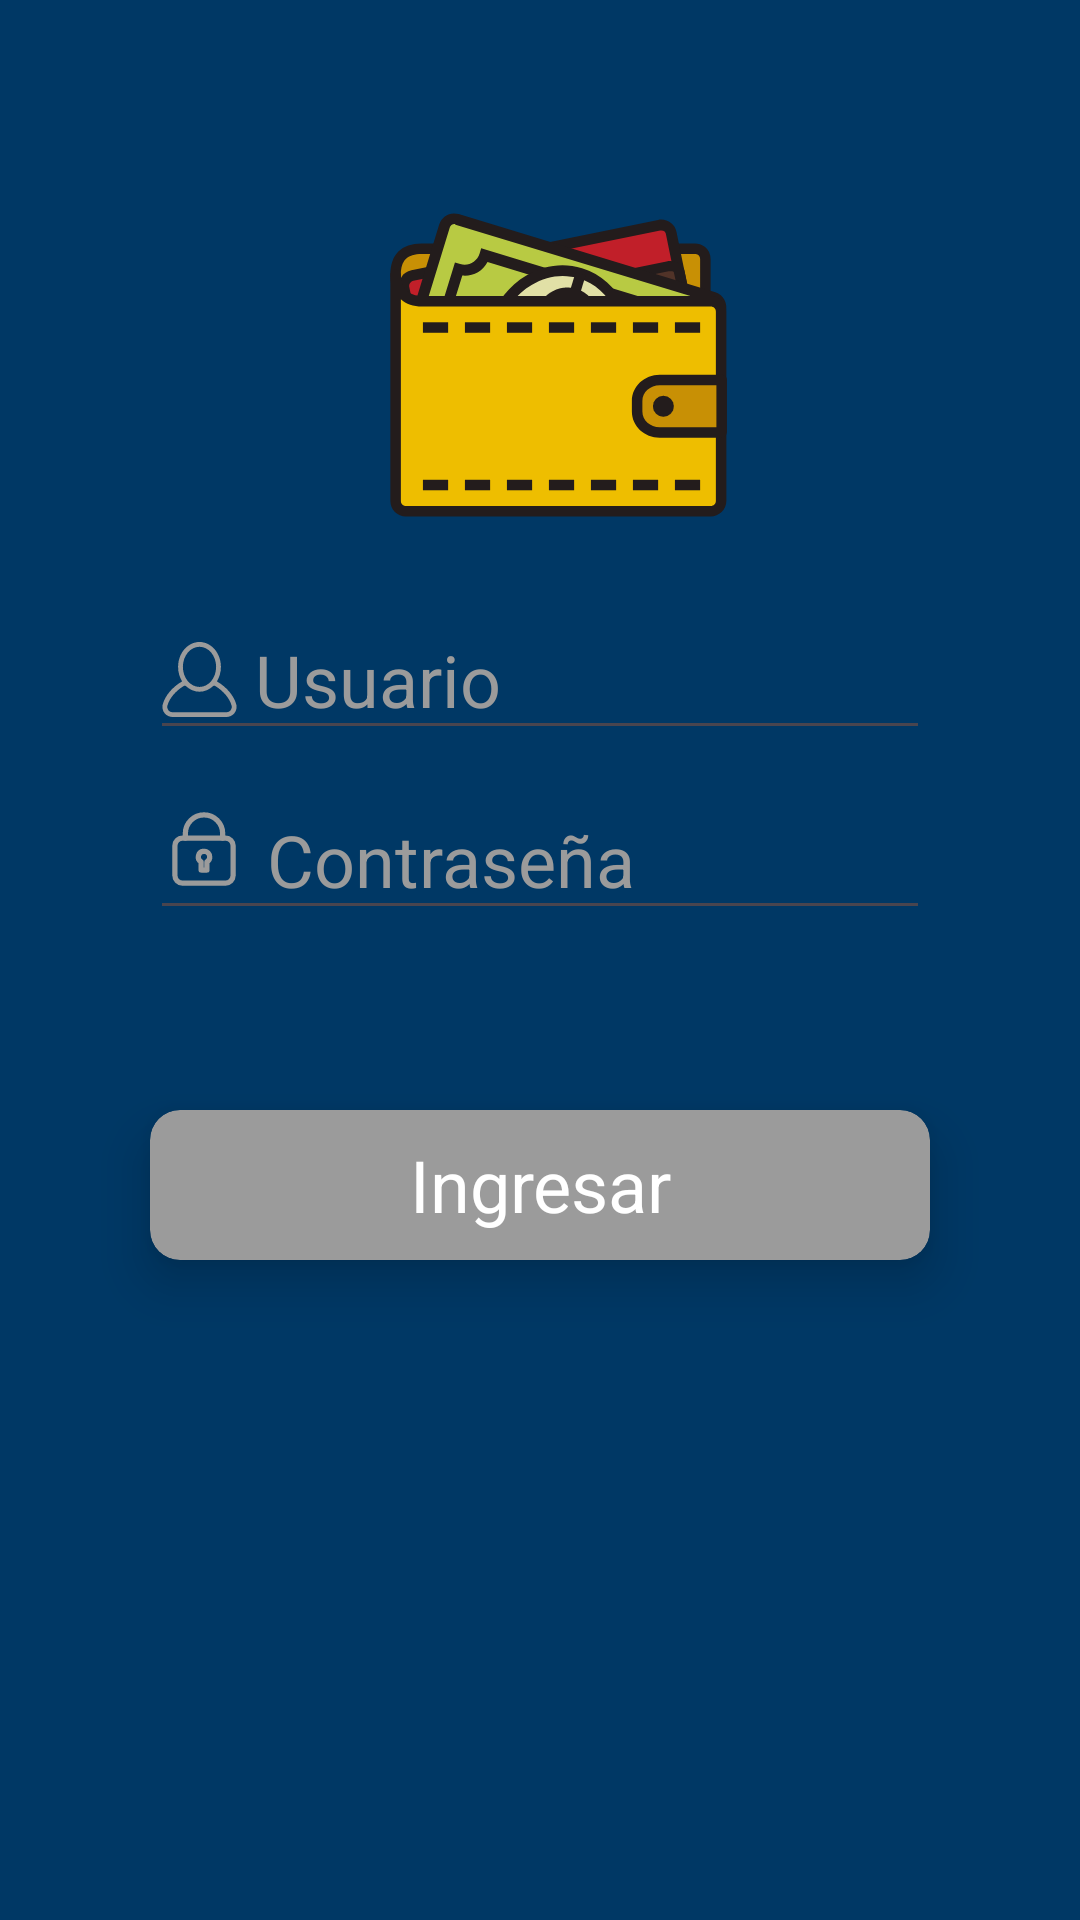

Produce the Android XML layout that renders to this screen, including the resource entries it uses.
<!-- AndroidManifest.xml: application theme Theme.Reto2BI -->
<!-- res/layout/reto2.xml -->
<?xml version="1.0" encoding="utf-8"?>
<RelativeLayout
    xmlns:android="http://schemas.android.com/apk/res/android"
    xmlns:app="http://schemas.android.com/apk/res-auto"
    xmlns:tools="http://schemas.android.com/tools"
    android:layout_width="match_parent"
    android:layout_height="match_parent"
    android:background="@color/azul_bi"
    tools:context="example.reto2bi.reto2">

    <ImageView
        android:id="@+id/imgView_wallet"
        android:layout_width="140dp"
        android:layout_height="140dp"
        android:layout_alignParentTop="true"
        android:layout_centerHorizontal="true"
        android:src="@drawable/ic_wallet"
        android:layout_marginTop="60dp" />

    <EditText
        android:id="@+id/edTUser"
        android:layout_width="260dp"
        android:layout_height="50dp"
        android:layout_centerHorizontal="true"
        android:layout_marginTop="200dp"
        android:drawableLeft="@drawable/ic_action_user"
        android:ems="50"
        android:hint=" Usuario"
        android:textColorHint="@color/gray"
        android:inputType="textPersonName"
        android:textColor="@color/white"
        android:textSize="24sp" />

    <EditText
        android:id="@+id/edTPass"
        android:layout_width="260dp"
        android:layout_height="50dp"
        android:layout_centerHorizontal="true"
        android:layout_marginTop="260dp"
        android:drawableLeft="@drawable/ic_action_password"
        android:ems="50"
        android:hint="Contraseña"
        android:textColorHint="@color/gray"
        android:inputType="textPassword"
        android:textColor="@color/white"
        android:textSize="24sp" />

    <androidx.cardview.widget.CardView
        android:id="@+id/cardvw"
        android:layout_width="260dp"
        android:layout_height="50dp"
        android:layout_below="@+id/edTPass"
        android:layout_centerHorizontal="true"
        android:layout_marginTop="60dp"
        android:background="@color/gray"
        app:cardBackgroundColor="@color/gray"
        app:cardCornerRadius="10dp"
        app:cardElevation="10dp">

        <RelativeLayout
            android:layout_width="match_parent"
            android:layout_height="match_parent">

            <TextView
                android:id="@+id/txtButtonIngress"
                android:layout_width="match_parent"
                android:layout_height="match_parent"
                android:textAlignment="center"
                android:gravity="center"
                android:text="Ingresar"
                android:textColor="@color/white"
                android:textSize="24sp" />
        </RelativeLayout>
    </androidx.cardview.widget.CardView>
</RelativeLayout>
<!-- resources referenced by this layout -->
<resources>
  <color name="azul_bi">#003865</color>
  <color name="gray">#9b9b9b</color>
  <color name="white">#FFFFFF</color>
  <!-- drawable ic_action_password (drawable) -->
  <vector
      android:height="35dp"
      android:viewportHeight="60"
      android:viewportWidth="60"
      android:width="35dp"
      xmlns:android="http://schemas.android.com/apk/res/android">
      <path android:fillColor="#00000000"
          android:pathData="M24,25.28a3.26,3.26 0,0 0,-1.64 6.07V36h3.32V31.35a3.28,3.28 0,0 0,1.61 -2.8v0A3.27,3.27 0,0 0,24 25.28Z"
          android:strokeColor="#9b9b9b" android:strokeLineCap="round"
          android:strokeLineJoin="round" android:strokeWidth="3"/>
      <path android:fillColor="#00000000"
          android:pathData="M11.7,17.77L36.29,17.77A4.32,4.32 0,0 1,40.61 22.09L40.61,39.18A4.32,4.32 0,0 1,36.29 43.5L11.7,43.5A4.32,4.32 0,0 1,7.38 39.18L7.38,22.09A4.32,4.32 0,0 1,11.7 17.77z"
          android:strokeColor="#9b9b9b" android:strokeLineCap="round"
          android:strokeLineJoin="round" android:strokeWidth="3"/>
      <path android:fillColor="#00000000"
          android:pathData="M13.35,17.77V15.16a10.66,10.66 0,0 1,21.32 0v2.61"
          android:strokeColor="#9b9b9b" android:strokeLineCap="round"
          android:strokeLineJoin="round" android:strokeWidth="3"/>
  </vector>
  <!-- drawable ic_action_user (drawable) -->
  <vector
      android:height="25dp"
      android:viewportHeight="200"
      android:viewportWidth="200"
      android:width="25dp"
      xmlns:android="http://schemas.android.com/apk/res/android">
      <path android:fillColor="#9b9b9b"
          android:pathData="M197.832,165.778c-6.738,-23.498 -25.328,-45.365 -51.463,-60.807c6.761,-10.893 10.748,-24.252 10.748,-38.673C157.117,29.741 131.495,0 100,0c-31.492,0 -57.112,29.741 -57.112,66.299c0,14.42 3.986,27.779 10.746,38.671c-26.137,15.441 -44.728,37.31 -51.464,60.806c-2.308,8.038 -0.675,16.839 4.375,23.552C11.593,196.009 19.6,200 27.963,200h144.073c8.364,0 16.371,-3.991 21.427,-10.685C198.506,182.614 200.138,173.813 197.832,165.778zM100,12.766c24.455,0 44.352,24.015 44.352,53.533c0,29.521 -19.896,53.539 -44.352,53.539c-24.453,0 -44.347,-24.018 -44.347,-53.539C55.653,36.78 75.547,12.766 100,12.766zM183.27,181.631c-2.65,3.509 -6.85,5.604 -11.233,5.604L27.963,187.235c-4.384,0 -8.583,-2.095 -11.227,-5.592c-2.647,-3.521 -3.506,-8.134 -2.297,-12.346c5.575,-19.443 21.603,-38.444 43.578,-52.051c1.94,-1.201 4.448,-0.952 6.111,0.61c9.812,9.219 22.295,14.747 35.872,14.747s26.063,-5.528 35.874,-14.746c1.665,-1.564 4.167,-1.813 6.11,-0.609c21.975,13.605 38.001,32.606 43.576,52.051C186.77,173.509 185.91,178.123 183.27,181.631z"/>
  </vector>
  <!-- drawable ic_wallet: vector/xml drawable (drawable, 8836 chars, omitted) -->
  <style name="Theme.Reto2BI" parent="Base.Theme.Reto2BI" />
  <style name="Base.Theme.Reto2BI" parent="Theme.Material3.DayNight.NoActionBar">
          
          
      </style>
</resources>
